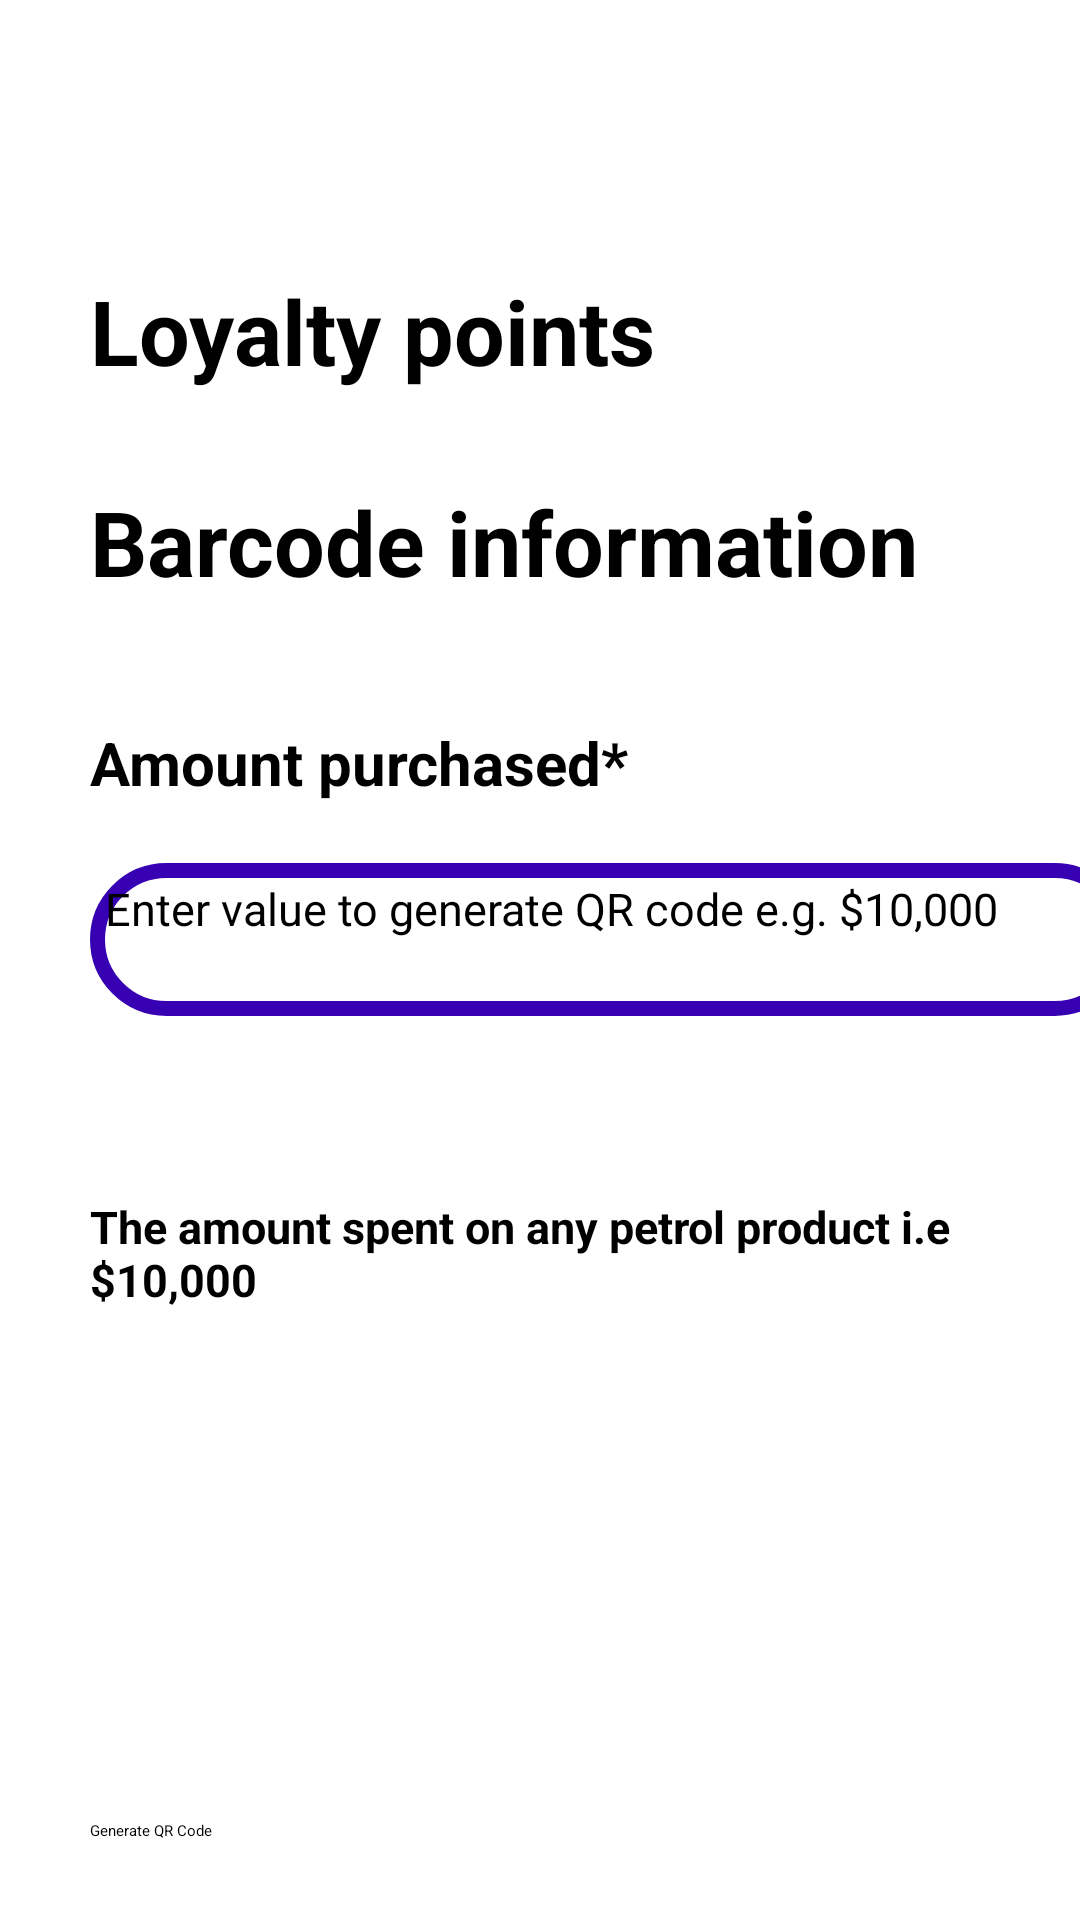

Android layout source for this screen:
<!-- AndroidManifest.xml: application theme Theme.FuelFinder -->
<!-- res/layout/loyaltypoints.xml -->
<?xml version="1.0" encoding="utf-8"?>
<LinearLayout xmlns:android="http://schemas.android.com/apk/res/android"
    android:layout_width="match_parent"
    android:layout_height="match_parent"
    android:orientation="vertical"
    android:background="@color/white">

    <ImageView
        android:layout_width="50dp"
        android:layout_height="20dp"
        android:layout_marginStart="10dp"
        android:layout_marginTop="40dp"
        android:src="@drawable/ic_baseline_arrow_back_ios_new_24"/>
    <TextView
        android:id="@+id/idTVHeading"
        android:layout_width="wrap_content"
        android:layout_height="wrap_content"
        android:text="Loyalty points"
        android:textColor="@color/black"
        android:textSize="30dp"
        android:textStyle="bold|normal"
        android:layout_marginStart="30dp"
        android:layout_marginTop="30dp"
        />
    <TextView
        android:layout_width="wrap_content"
        android:layout_height="wrap_content"
        android:text="Barcode information"
        android:textColor="@color/black"
        android:textSize="30dp"
        android:textStyle="bold|normal"
        android:layout_marginStart="30dp"
        android:layout_marginTop="30dp"/>
    <TextView
        android:layout_width="wrap_content"
        android:layout_height="wrap_content"
        android:text="Amount purchased*"
        android:textColor="@color/black"
        android:textSize="20dp"
        android:textStyle="bold|normal"
        android:layout_marginStart="30dp"
        android:layout_marginTop="40dp"/>

    <EditText
        android:id="@+id/textField"
        android:layout_width="347dp"
        android:layout_height="51dp"
        android:layout_marginStart="30dp"
        android:layout_marginTop="20dp"
        android:layout_marginEnd="20dp"
        android:layout_marginBottom="30dp"
        android:background="@drawable/input_big"
        android:padding="5dp"
        android:paddingLeft="0dp"
        android:paddingRight="0dp"
        android:paddingTop="0dp"
        android:paddingBottom="0dp"
        android:inputType="number"
        android:text="Enter value to generate QR code e.g. $10,000"
        android:textSize="15dp"
        android:textStyle="normal" />
    <TextView
        android:layout_width="wrap_content"
        android:layout_height="wrap_content"
        android:text="The amount spent on any petrol product i.e $10,000"
        android:textSize="15dp"
        android:textStyle="bold|normal"
        android:layout_marginStart="30dp"
        android:layout_marginTop="30dp"/>
    <ImageView
        android:id="@+id/qrcode"
        android:layout_width="300dp"
        android:layout_height="100dp"
        android:layout_marginTop="30dp"
        android:layout_gravity="center"/>
    <Button
        android:id="@+id/generatebtn"
        android:layout_width="341dp"
        android:layout_height="71dp"
        android:layout_marginStart="30dp"
        android:layout_marginTop="40dp"
        android:text="Generate QR Code" />
</LinearLayout>
<!-- resources referenced by this layout -->
<resources>
  <color name="black">#FF000000</color>
  <color name="white">#FFFFFFFF</color>
  <!-- drawable input_big (drawable) -->
  <?xml version="1.0" encoding="utf-8"?>
  <shape xmlns:android="http://schemas.android.com/apk/res/android">
      <stroke android:color="@color/white" android:width="2dp"/>
          <corners android:radius="10dp"/>
  </shape>
</resources>
